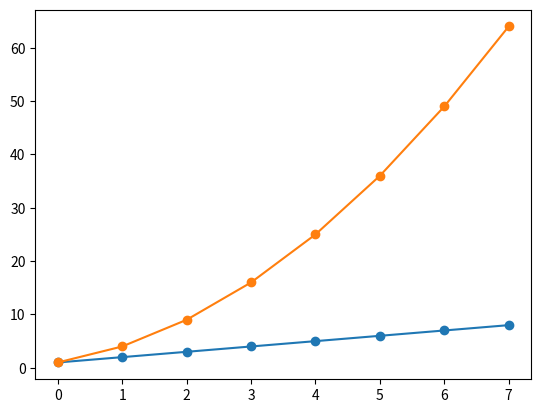

Source code (Python):
"""
the purpose of the this file is to fully test the date_time_opreations


"""
import matplotlib.pyplot as plt
import numpy as np
linear_data = np.array([1,2,3,4,5,6,7,8])
quadratic_data = linear_data**2
plt.figure()
plt.plot(linear_data, '-o', quadratic_data, '-o')


"""
plt.plot([22,44,55],'--r')
plt.xlabel('Some data')
plt.ylabel('Some data y')
plt.title('A title')
plt.legend(['baselline', 'compettition','aa'],loc = 2)
#plt.legend(loc = 2, frameon = True)
plt.gca().fill_between(range(len(linear_data)),linear_data, quadratic_data,facecolor='blue',alpha=0.25)

plt.figure()
obs_dates= np.arange('2017-01-01','2017-01-09',dtype = 'datetime64[D]')
obs_dates = list(map(pd.to_datetime,obs_dates))
plt.plot(obs_dates,linear_data,'o',obs_dates,quadratic_data,'o')

x = plt.gca().xaxis
for item in x.get_ticklabels():
    item.set_rotation(90)

plt.xlabel('date')
plt.title("quadratic ($x^2$) vs. linear ($x$) ")
plt.ylabel('units')

"""

